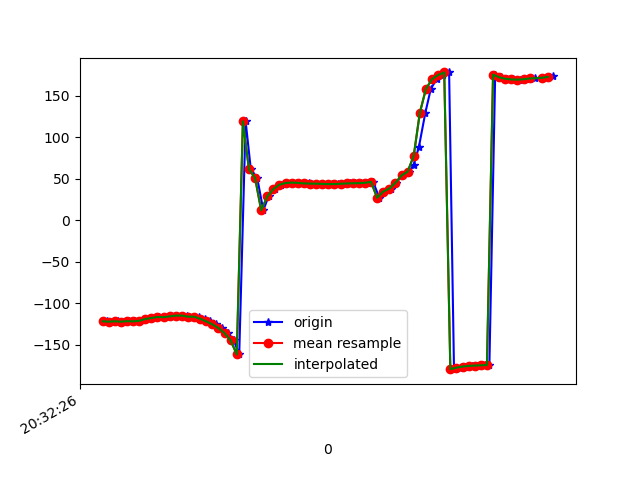

Data behind this chart, as committed beside it:
1618777946621, 1473630464100538, -121.726746, 6.7061634, -5.687746
1618777946635, 1473630483331308, -121.3, 6.84, -6.326
1618777946650, 1473630502562078, -122, 8.134, -7.054
1618777946671, 1473630521792848, -121.5, 8.268, -7.605
1618777946687, 1473630541023618, -122, 8.971, -7.654
1618777946708, 1473630560254388, -121.4, 8.983, -8.586
1618777946727, 1473630579485158, -121.6, 9.238, -8.895
1618777946744, 1473630598715928, -121, 9.462, -10.27
1618777946764, 1473630617946698, -118.8, 6.92, -2.583
1618777946781, 1473630637177468, -117.6, 9.361, -8.005
1618777946806, 1473630656408238, -116.4, 11.84, -12.34
1618777946821, 1473630675639008, -116.6, 14.12, -12.28
1618777946840, 1473630694869778, -115.7, 18.17, -13.48
1618777946858, 1473630714100548, -115.6, 23.61, -13.62
1618777946879, 1473630733331318, -114.7, 29.6, -15.17
1618777946898, 1473630752562088, -114.7, 36.14, -15.42
1618777946917, 1473630771792858, -116, 44.74, -16.25
1618777946935, 1473630791023628, -116, 51.72, -17.63
1618777946956, 1473630810254398, -118.6, 58.07, -17.91
1618777946972, 1473630829485168, -121.7, 62.71, -17.93
1618777946993, 1473630848715938, -125.3, 66.9, -17.58
1618777947012, 1473630867946708, -129.7, 71.19, -16.59
1618777947032, 1473630887177478, -135.9, 75.63, -14.31
1618777947050, 1473630906408248, -144.6, 80.25, -9.701
1618777947068, 1473630925639018, -161.4, 84.95, 2.762
1618777947089, 1473630944869788, 119.4, 87.83, 77.41
1618777947106, 1473630964100558, 61.66, 84.65, 130.8
1618777947127, 1473630983331328, 51.12, 81.22, 137.1
1618777947147, 1473631002562098, 12.23, 79.53, 179.8
1618777947164, 1473631021792868, 28.9, 77.33, 156.1
1618777947184, 1473631041023638, 37.8, 74.62, 141.3
1618777947205, 1473631060254408, 42.35, 72.13, 132.5
1618777947219, 1473631079485178, 43.73, 70.99, 129.9
1618777947239, 1473631098715948, 45.07, 69.94, 127.9
1618777947259, 1473631117946718, 45.58, 68.74, 127.2
1618777947279, 1473631137177488, 45.21, 67.44, 128
1618777947296, 1473631156408258, 44.59, 66.23, 129.5
1618777947319, 1473631175639028, 44.33, 65.17, 131
1618777947335, 1473631194869798, 44.24, 64.28, 132.7
1618777947355, 1473631214100568, 44, 63.48, 135
1618777947371, 1473631233331338, 43.78, 62.79, 137.8
1618777947393, 1473631252562108, 43.81, 62.33, 140.8
1618777947411, 1473631271792878, 44.16, 62.15, 144
1618777947432, 1473631291023648, 44.56, 62.3, 147.6
1618777947448, 1473631310254418, 44.74, 62.48, 151.6
1618777947467, 1473631329485188, 44.87, 62.51, 155.7
1618777947486, 1473631348715958, 45.37, 62.74, 159.4
1618777947507, 1473631367946728, 46.44, 63.86, 162.6
1618777947527, 1473631387177498, 27.36, 73.21, -163.6
1618777947543, 1473631406408268, 34.78, 72.85, -174.1
1618777947564, 1473631425639038, 38.41, 74.12, -178.2
1618777947581, 1473631444869808, 45.37, 75.4, 173.9
1618777947604, 1473631464100578, 54.26, 76.64, 164.3
1618777947624, 1473631483331348, 58.7, 78.12, 160.5
1618777947640, 1473631502562118, 67.18, 80.22, 152.1
1618777947657, 1473631521792888, 88.6, 82.67, 130.4
1618777947678, 1473631541023658, 129.6, 82.97, 88.69
1618777947696, 1473631560254428, 158.5, 79.72, 58.82
1618777947715, 1473631579485198, 170.2, 75.15, 45.98
1618777947737, 1473631598715968, 175.3, 70.18, 39.47
1618777947756, 1473631617946738, 178.3, 64.56, 34.91
... 18 more rows
